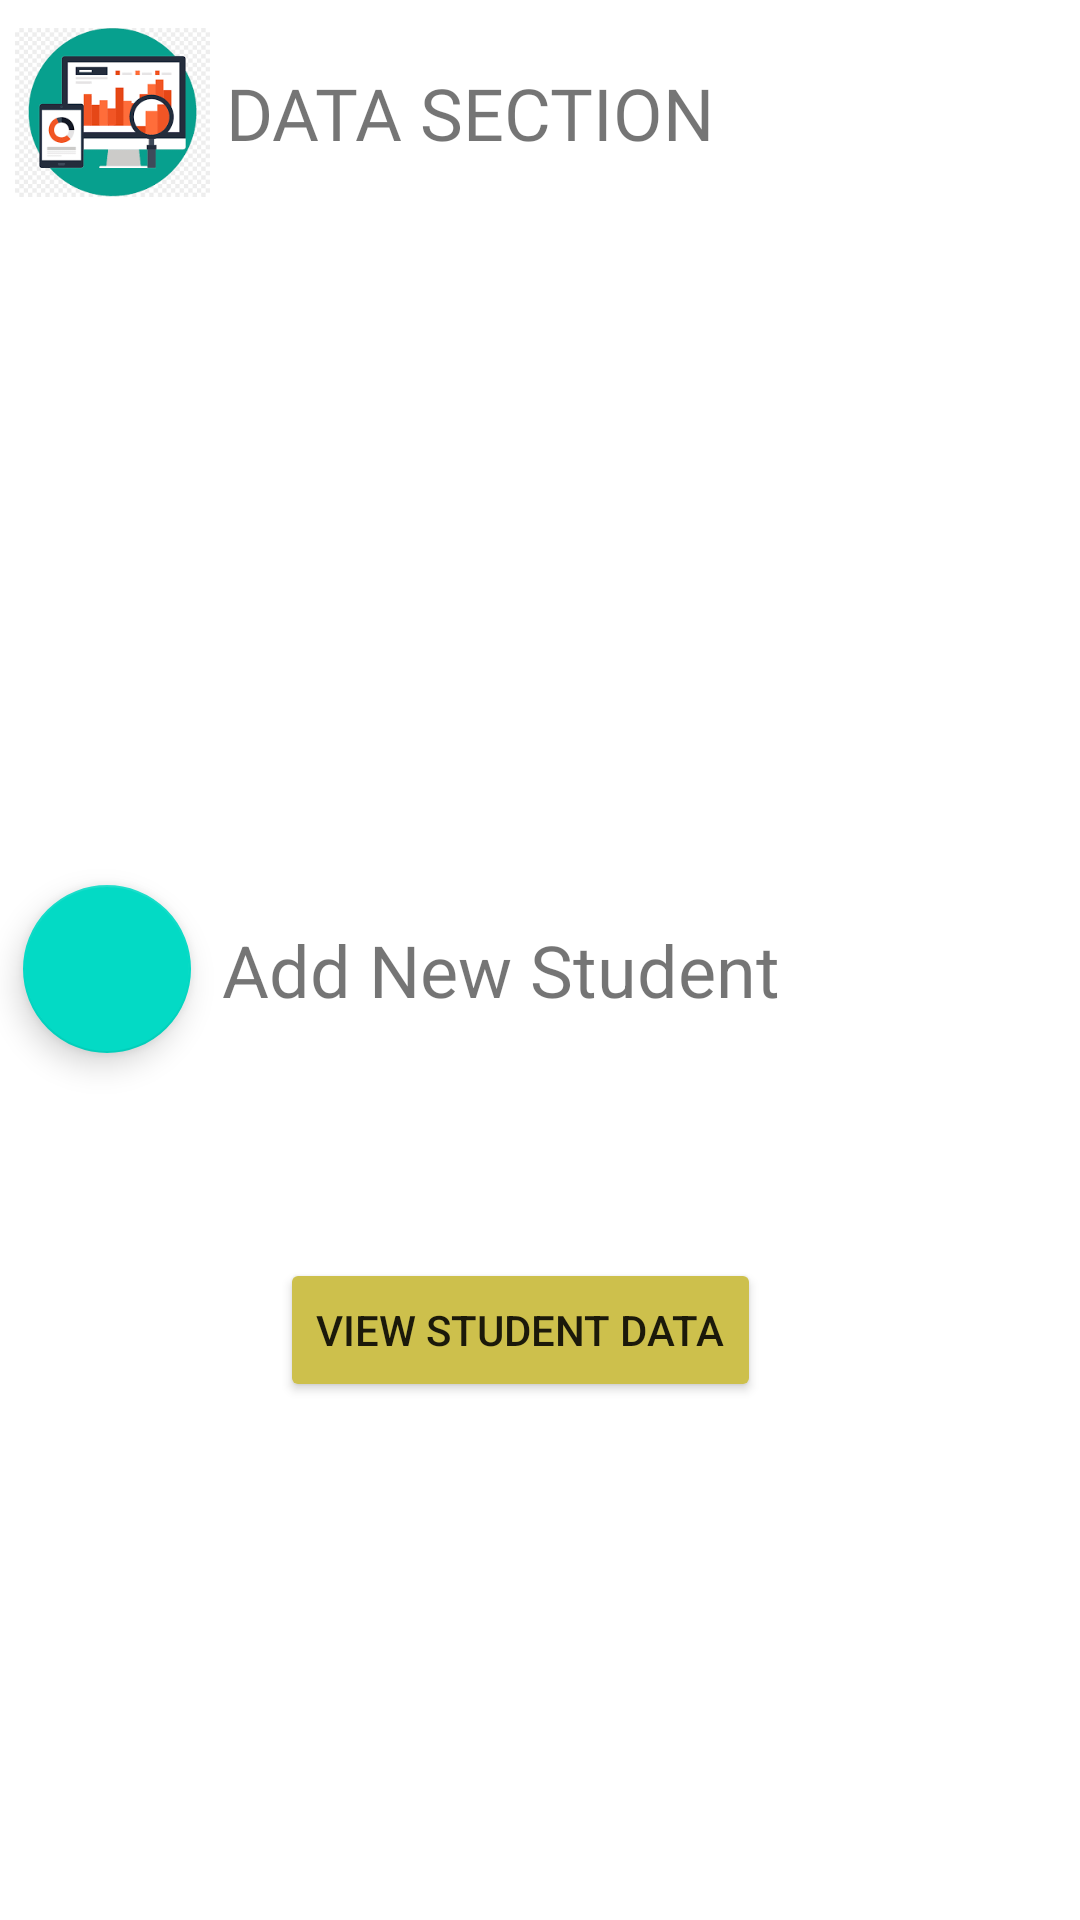

Android layout source for this screen:
<!-- AndroidManifest.xml: application theme Theme.TrialTwo -->
<!-- res/layout/activity_data.xml -->
<?xml version="1.0" encoding="utf-8"?>
<androidx.appcompat.widget.LinearLayoutCompat xmlns:android="http://schemas.android.com/apk/res/android"
    xmlns:app="http://schemas.android.com/apk/res-auto"
    xmlns:tools="http://schemas.android.com/tools"
    android:layout_width="match_parent"
    android:layout_height="match_parent"
    android:orientation="vertical"
    tools:context=".data">

    <LinearLayout
        android:layout_width="match_parent"
        android:layout_height="75dp"
        android:orientation="horizontal">

        <ImageView
            android:id="@+id/data_img"
            android:layout_width="75dp"
            android:layout_height="75dp"
            android:src="@drawable/data"
            android:padding="5dp"/>

        <TextView
            android:layout_width="wrap_content"
            android:layout_height="75dp"
            android:text="DATA SECTION"
            android:textSize="24dp"
            android:gravity="center"
            android:fontFamily="@font/acme"/>


    </LinearLayout>

    <androidx.constraintlayout.widget.ConstraintLayout
        android:layout_width="match_parent"
        android:layout_height="match_parent">


        <TextView
            android:id="@+id/addStudent"
            android:layout_width="wrap_content"
            android:layout_height="wrap_content"
            android:layout_marginTop="232dp"
            android:layout_marginEnd="100dp"
            android:text="Add New Student"
            android:textSize="24sp"
            app:layout_constraintEnd_toEndOf="parent"
            app:layout_constraintTop_toTopOf="parent" />

        <com.google.android.material.floatingactionbutton.FloatingActionButton
            android:id="@+id/addStudentFloat"
            android:layout_width="wrap_content"
            android:layout_height="wrap_content"
            android:layout_marginStart="16dp"
            android:layout_marginTop="220dp"
            android:layout_marginEnd="13dp"
            android:clickable="true"
            app:layout_constraintEnd_toStartOf="@+id/addStudent"
            app:layout_constraintHorizontal_bias="0.775"
            app:layout_constraintStart_toStartOf="parent"
            app:layout_constraintTop_toTopOf="parent"
            app:srcCompat="@drawable/ic_baseline_person_24" />

        <Button
            android:id="@+id/button10"
            android:layout_width="wrap_content"
            android:layout_height="wrap_content"
            android:layout_marginTop="80dp"
            android:text="View Student Data"
            android:backgroundTint="#CDC04C"
            app:layout_constraintEnd_toEndOf="parent"
            app:layout_constraintHorizontal_bias="0.468"
            app:layout_constraintStart_toStartOf="parent"
            app:layout_constraintTop_toBottomOf="@+id/addStudent" />

    </androidx.constraintlayout.widget.ConstraintLayout>


</androidx.appcompat.widget.LinearLayoutCompat>
<!-- resources referenced by this layout -->
<resources>
  <!-- drawable data: png bitmap (drawable, 5976 bytes) -->
  <style name="Theme.TrialTwo" parent="Theme.MaterialComponents.Light.NoActionBar">
          
          <item name="colorPrimary">@color/purple_500</item>
          <item name="colorPrimaryVariant">@color/purple_700</item>
          <item name="colorOnPrimary">@color/white</item>
          
          <item name="colorSecondary">@color/teal_200</item>
          <item name="colorSecondaryVariant">@color/teal_700</item>
          <item name="colorOnSecondary">@color/black</item>
          
          <item name="android:statusBarColor">@color/teal_700</item>
          
      </style>
  <color name="purple_500">#FF6200EE</color>
  <color name="purple_700">#FF3700B3</color>
  <color name="white">#FFFFFFFF</color>
  <color name="teal_200">#FF03DAC5</color>
  <color name="teal_700">#FF018786</color>
  <color name="black">#FF000000</color>
</resources>
